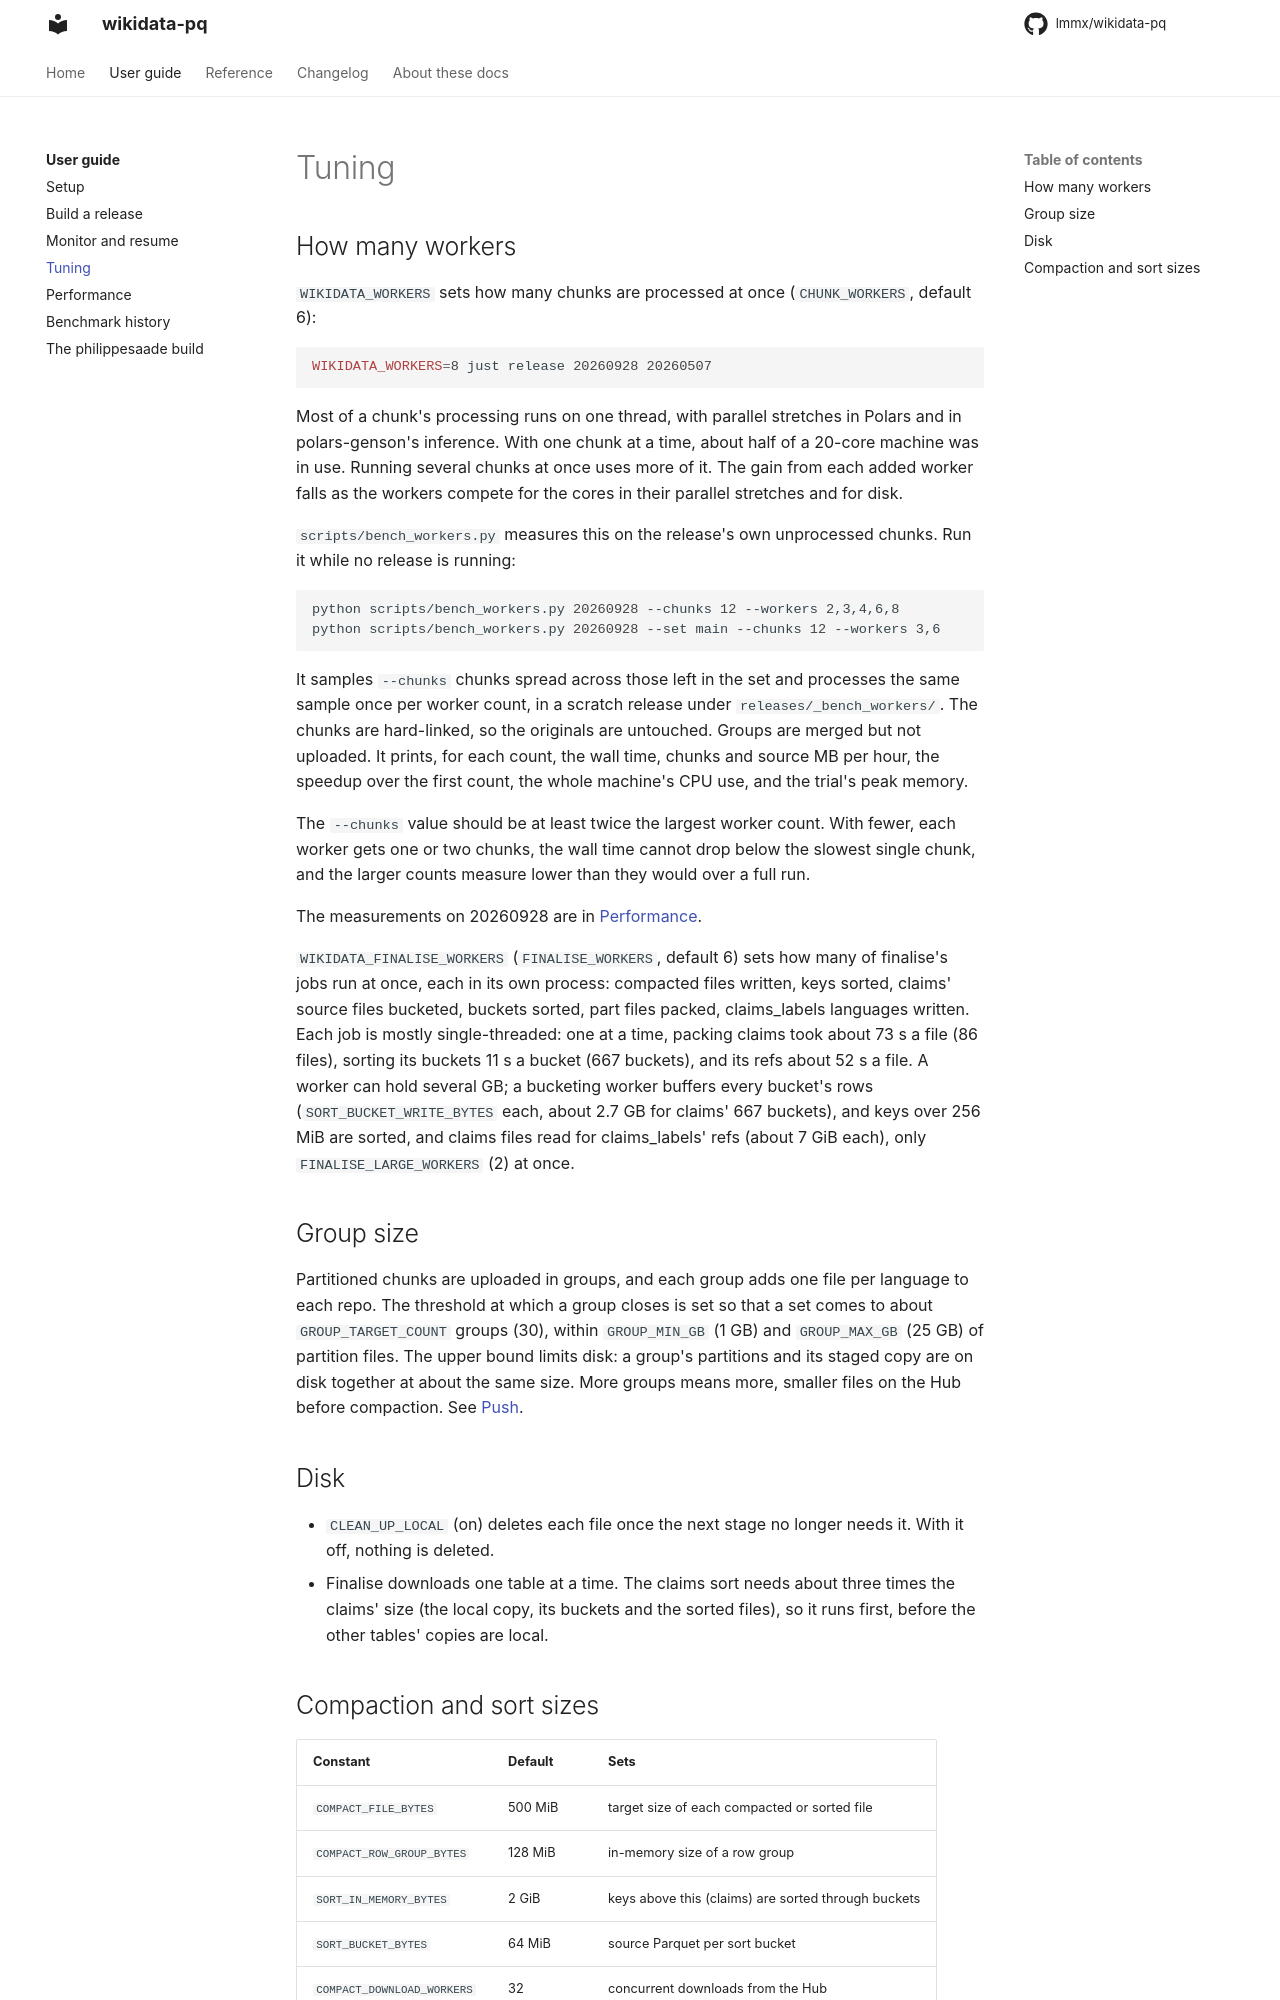

repository: lmmx/wikidata-pq · page: guide/tuning/index.html · generator: mkdocs

# Tuning

## How many workers

`WIKIDATA_WORKERS` sets how many chunks are processed at once (`CHUNK_WORKERS`, default 6):

```sh
WIKIDATA_WORKERS=8 just release 20260928 20260507
```

Most of a chunk's processing runs on one thread, with parallel stretches in Polars and in
polars-genson's inference. With one chunk at a time, about half of a 20-core machine was in
use. Running several chunks at once uses more of it. The gain from each added worker falls
as the workers compete for the cores in their parallel stretches and for disk.

`scripts/bench_workers.py` measures this on the release's own unprocessed chunks. Run it
while no release is running:

```sh
python scripts/bench_workers.py 20260928 --chunks 12 --workers 2,3,4,6,8
python scripts/bench_workers.py 20260928 --set main --chunks 12 --workers 3,6
```

It samples `--chunks` chunks spread across those left in the set and processes the same
sample once per worker count, in a scratch release under `releases/_bench_workers/`. The
chunks are hard-linked, so the originals are untouched. Groups are merged but not
uploaded. It prints, for each count, the wall time, chunks and source MB per hour, the
speedup over the first count, the whole machine's CPU use, and the trial's peak memory.

The `--chunks` value should be at least twice the largest worker count. With fewer, each
worker gets one or two chunks, the wall time cannot drop below the slowest single chunk,
and the larger counts measure lower than they would over a full run.

The measurements on 20260928 are in [Performance](performance.md#workers).

`WIKIDATA_FINALISE_WORKERS` (`FINALISE_WORKERS`, default 6) sets how many of finalise's
jobs run at once, each in its own process: compacted files written, keys sorted, claims' source files bucketed, buckets sorted, part
files packed, claims_labels languages written. Each job is mostly single-threaded: one at a
time, packing claims took about 73 s a file (86 files), sorting its buckets 11 s a bucket
(667 buckets), and its refs about 52 s a file. A worker can hold several GB; a bucketing
worker buffers every bucket's rows (`SORT_BUCKET_WRITE_BYTES` each, about 2.7 GB for claims'
667 buckets), and keys over 256 MiB are sorted, and claims files read for claims_labels'
refs (about 7 GiB each), only `FINALISE_LARGE_WORKERS` (2) at once.

## Group size

Partitioned chunks are uploaded in groups, and each group adds one file per language to
each repo. The threshold at which a group closes is set so that a set comes to about
`GROUP_TARGET_COUNT` groups (30), within `GROUP_MIN_GB` (1 GB) and `GROUP_MAX_GB` (25 GB) of
partition files. The upper bound limits disk: a group's partitions and its staged copy
are on disk together at about the same size. More groups means more, smaller files on the
Hub before compaction. See [Push](../reference/push.md#group-size).

## Disk

- `CLEAN_UP_LOCAL` (on) deletes each file once the next stage no longer needs it. With it
  off, nothing is deleted.
- Finalise downloads one table at a time. The claims sort needs about three times the
  claims' size (the local copy, its buckets and the sorted files), so it runs first, before
  the other tables' copies are local.
